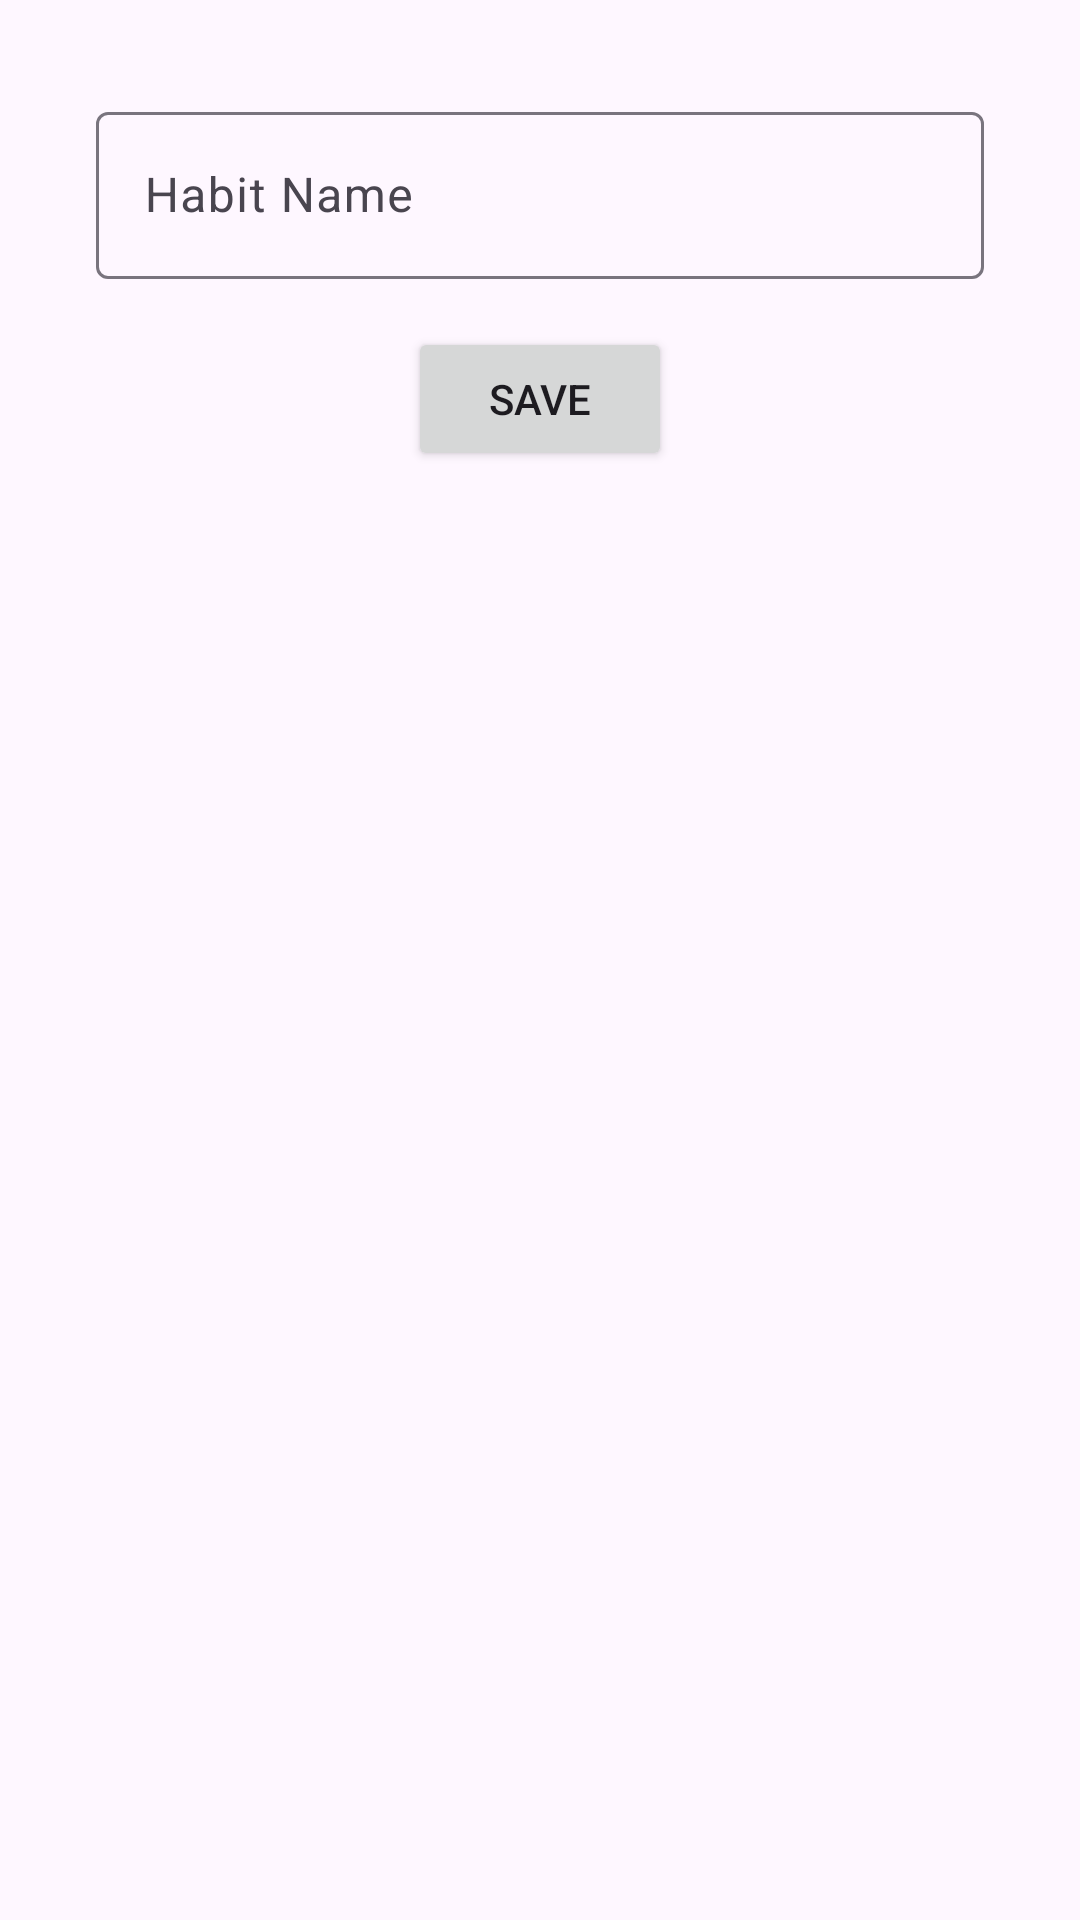

Produce the Android XML layout that renders to this screen, including the resource entries it uses.
<!-- AndroidManifest.xml: application theme Theme.Habits -->
<!-- res/layout/fragment_second.xml -->
<?xml version="1.0" encoding="utf-8"?>
<androidx.core.widget.NestedScrollView xmlns:android="http://schemas.android.com/apk/res/android"
    xmlns:app="http://schemas.android.com/apk/res-auto"
    xmlns:tools="http://schemas.android.com/tools"
    android:layout_width="match_parent"
    android:layout_height="match_parent"
    tools:context=".CreateHabitFragment">

    <androidx.constraintlayout.widget.ConstraintLayout
        android:layout_width="match_parent"
        android:layout_height="match_parent"
        android:padding="16dp">

        <androidx.constraintlayout.widget.ConstraintLayout
            android:id="@+id/editable"
            android:layout_width="match_parent"
            android:layout_height="match_parent"
            android:padding="16dp">


            <com.google.android.material.textfield.TextInputLayout
                android:id="@+id/habit_name"
                android:layout_width="match_parent"
                android:layout_height="wrap_content"
                app:layout_constraintTop_toTopOf="parent"
                app:layout_constraintEnd_toEndOf="parent"
                app:layout_constraintStart_toStartOf="parent"
                app:startIconDrawable="@drawable/baseline_task_24"
                android:hint="Habit Name">

                <com.google.android.material.textfield.TextInputEditText
                    android:layout_width="match_parent"
                    android:layout_height="wrap_content"
                    />

            </com.google.android.material.textfield.TextInputLayout>

        </androidx.constraintlayout.widget.ConstraintLayout>

        <Button
            android:id="@+id/button_second"
            android:layout_width="wrap_content"
            android:layout_height="wrap_content"
            android:text="@string/save"
            app:layout_constraintBottom_toBottomOf="parent"
            app:layout_constraintEnd_toEndOf="parent"
            app:layout_constraintStart_toStartOf="parent"
            app:layout_constraintTop_toBottomOf="@id/editable" />

    </androidx.constraintlayout.widget.ConstraintLayout>
</androidx.core.widget.NestedScrollView>
<!-- resources referenced by this layout -->
<resources>
  <string name="save">Save</string>
  <style name="Theme.Habits" parent="Base.Theme.Habits" />
  <style name="Base.Theme.Habits" parent="Theme.Material3.DayNight.NoActionBar">
          
          <item name="colorPrimary">@color/color_primary</item>
          
      </style>
</resources>
